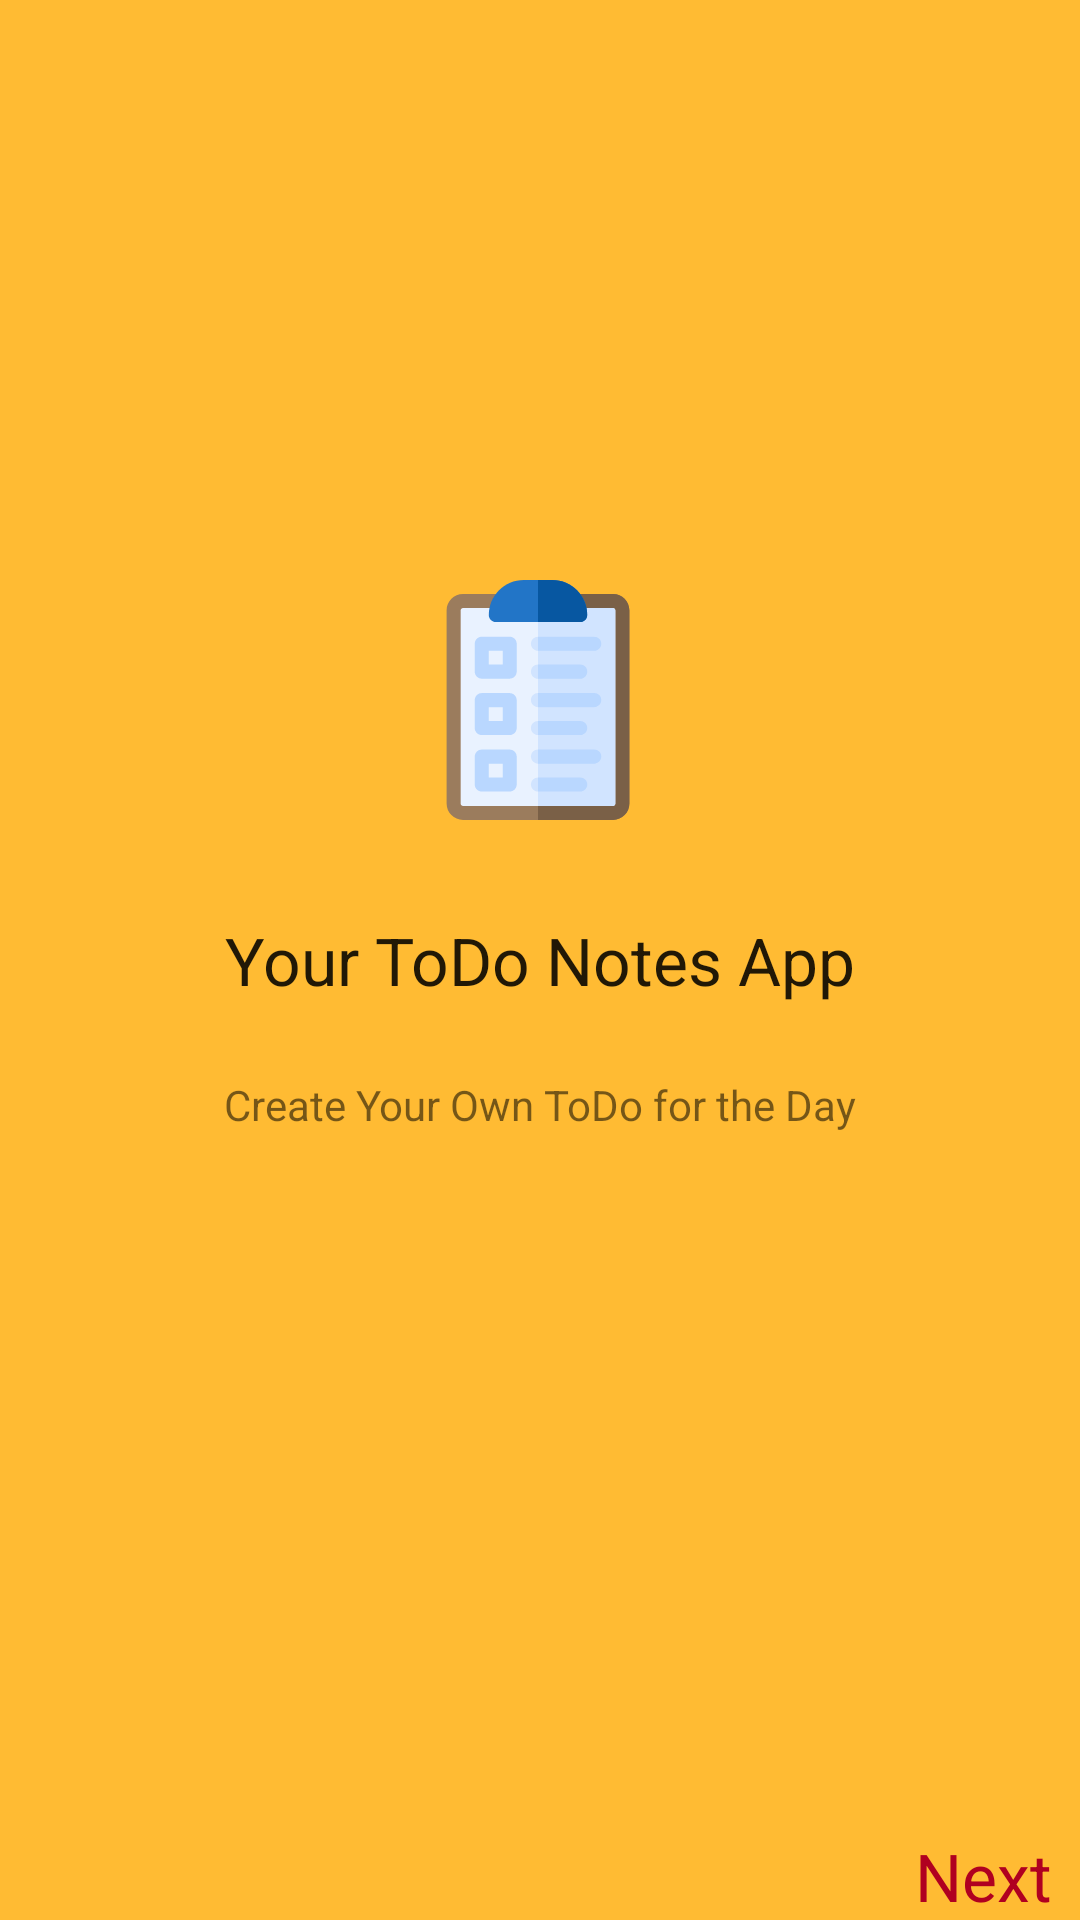

This screen was rendered from an Android layout file. Write that file and the resources it references.
<!-- AndroidManifest.xml: application theme AppTheme -->
<!-- res/layout/fragment_on_boarding_one.xml -->
<?xml version="1.0" encoding="utf-8"?>
<androidx.constraintlayout.widget.ConstraintLayout xmlns:android="http://schemas.android.com/apk/res/android"
    xmlns:app="http://schemas.android.com/apk/res-auto"
    xmlns:tools="http://schemas.android.com/tools"
    android:layout_width="match_parent"
    android:layout_height="match_parent"
    android:background="@android:color/holo_orange_light"
    tools:context=".onboarding.OnBoardingOneFragment">

    
    <TextView
        android:id="@+id/textView4"
        android:layout_width="wrap_content"
        android:layout_height="wrap_content"
        android:text="Your ToDo Notes App"
        android:textAppearance="@style/TextAppearance.AppCompat.Large"
        app:layout_constraintBottom_toBottomOf="parent"
        app:layout_constraintEnd_toEndOf="parent"
        app:layout_constraintStart_toStartOf="parent"
        app:layout_constraintTop_toTopOf="parent" />

    <TextView
        android:id="@+id/tv_Next"
        android:layout_width="wrap_content"
        android:layout_height="wrap_content"
        android:text="Next"
        android:textAppearance="@style/TextAppearance.AppCompat.Large"
        android:textColor="?attr/colorError"
        app:layout_constraintBottom_toBottomOf="parent"
        app:layout_constraintEnd_toEndOf="parent"
        app:layout_constraintHorizontal_bias="0.97"
        app:layout_constraintStart_toStartOf="parent" />

    <ImageView
        android:id="@+id/imageView2"
        android:layout_width="80dp"
        android:layout_height="80dp"
        android:layout_marginStart="8dp"
        android:layout_marginEnd="8dp"
        android:layout_marginBottom="32dp"
        android:src="@drawable/ic_checklist"
        app:layout_constraintBottom_toTopOf="@+id/textView4"
        app:layout_constraintEnd_toEndOf="parent"
        app:layout_constraintHorizontal_bias="0.498"
        app:layout_constraintStart_toStartOf="parent" />

    <TextView
        android:id="@+id/textView5"
        android:layout_width="wrap_content"
        android:layout_height="wrap_content"
        android:layout_marginStart="8dp"
        android:layout_marginTop="24dp"
        android:layout_marginEnd="8dp"
        android:text="Create Your Own ToDo for the Day"
        app:layout_constraintEnd_toEndOf="parent"
        app:layout_constraintStart_toStartOf="parent"
        app:layout_constraintTop_toBottomOf="@+id/textView4" />

</androidx.constraintlayout.widget.ConstraintLayout>
<!-- resources referenced by this layout -->
<resources>
  <!-- drawable ic_checklist: vector/xml drawable (drawable, 3766 chars, omitted) -->
  <style name="AppTheme" parent="Theme.MaterialComponents.Light.DarkActionBar">
          
          <item name="colorPrimary">@color/colorPrimary</item>
          <item name="colorPrimaryDark">@color/colorPrimaryDark</item>
          <item name="colorAccent">@color/colorAccent</item>
      </style>
  <!-- not gathered from this repository: default colours our renderer supplied (Android Studio template values) -->
  <color name="colorPrimary">#FF6200EE</color>
  <color name="colorPrimaryDark">#FF3700B3</color>
  <color name="colorAccent">#FF03DAC5</color>
</resources>
